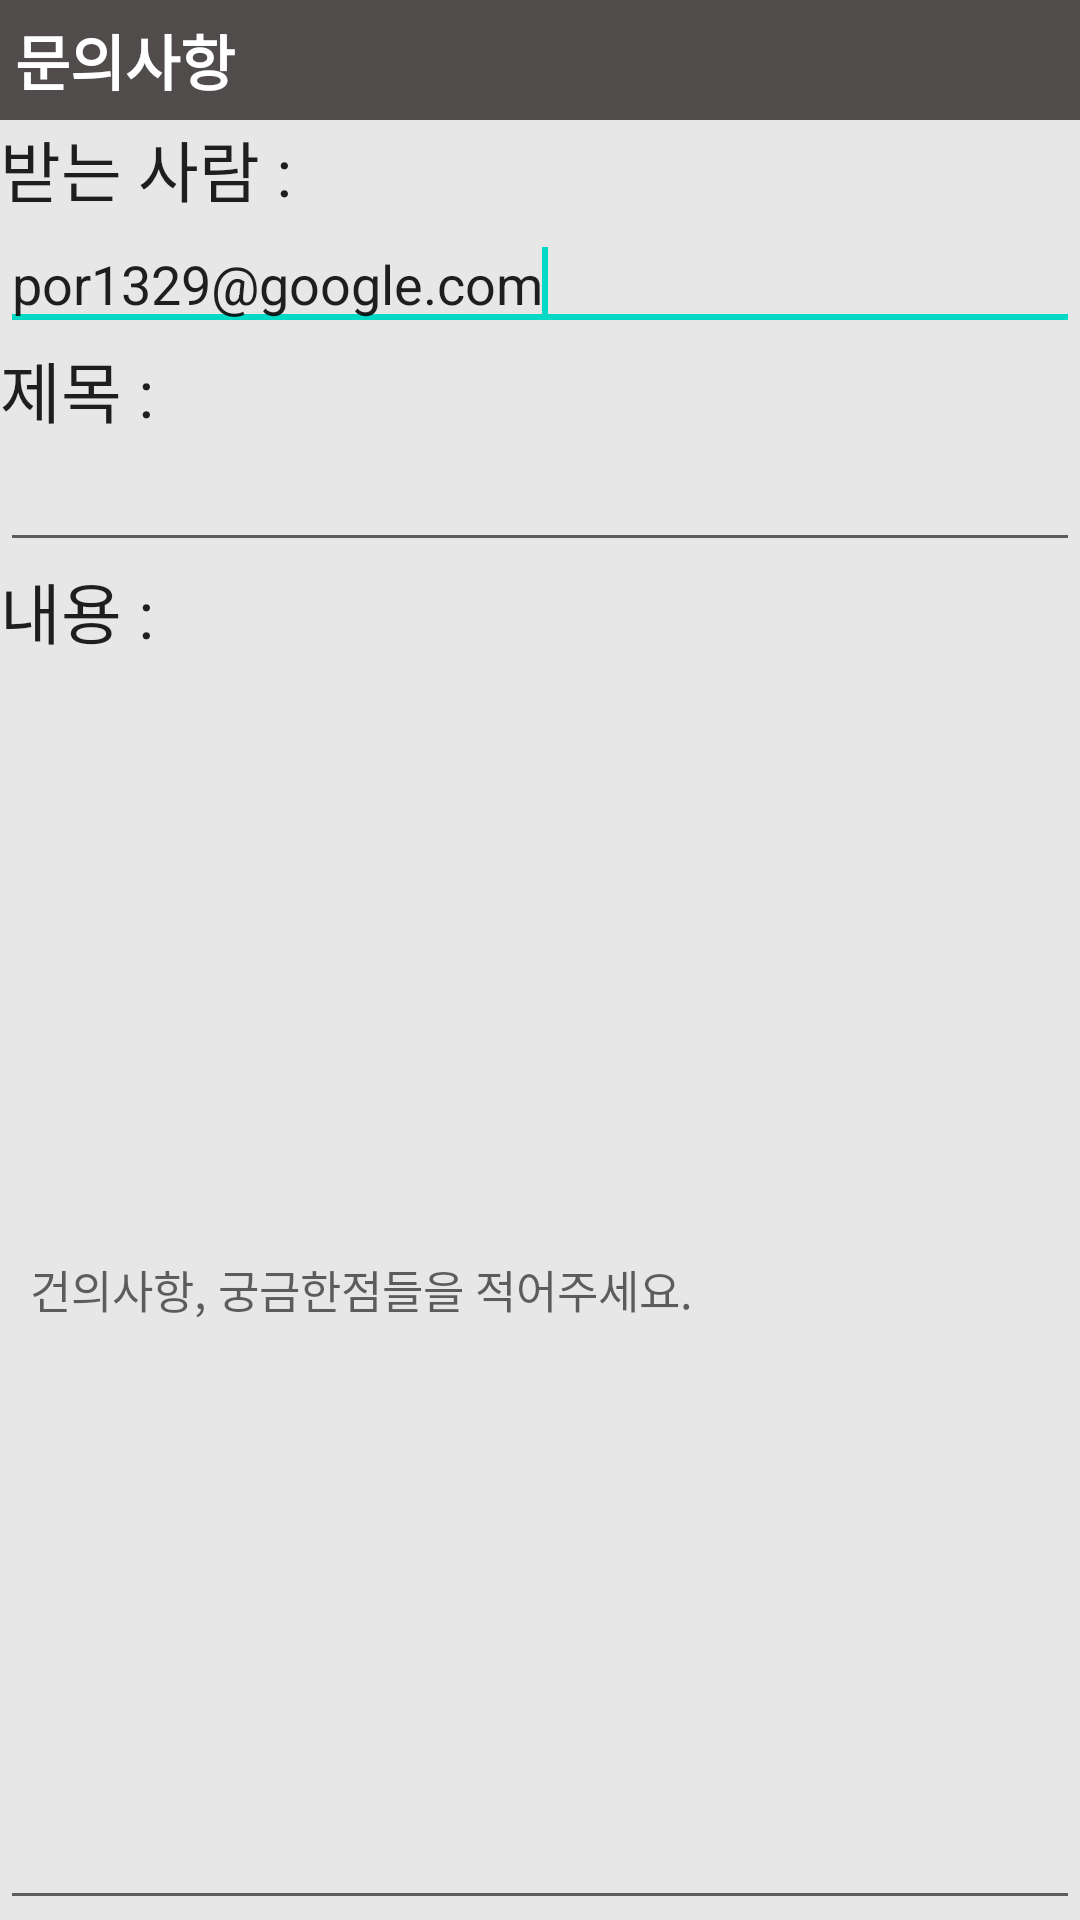

Layout XML and referenced resources for this Android screen:
<!-- AndroidManifest.xml: application theme Theme.Penta -->
<!-- res/layout/mypage_question.xml -->
<?xml version="1.0" encoding="utf-8"?>
<LinearLayout xmlns:android="http://schemas.android.com/apk/res/android"
    android:layout_width="match_parent"
    android:layout_height="match_parent"
    android:orientation="vertical">
    <LinearLayout
        android:layout_width="match_parent"
        android:layout_height="40dp"
        android:background="#514C4C"
        android:orientation="horizontal"
        android:gravity="center">
        <TextView
            android:padding="5dp"
            android:layout_width="wrap_content"
            android:layout_height="wrap_content"
            android:layout_weight="1"
            android:text="문의사항"
            android:textColor="@color/white"
            android:textSize="20dp"
            android:textStyle="bold"
            android:id="@+id/Enquirypage"/>
    </LinearLayout>
    <LinearLayout
            android:background="#50b4b4b4"
            android:layout_width="fill_parent"
            android:layout_height="fill_parent"
            android:orientation="vertical" >
        <TextView
            android:layout_width="wrap_content"
            android:layout_height="wrap_content"
            android:text="받는 사람 : "
            android:textAppearance="?android:attr/textAppearanceLarge" />
        <EditText
            android:id="@+id/et_addr"
            android:text="por1329@google.com"
            android:layout_width="fill_parent"
            android:layout_height="wrap_content"
            android:inputType="textEmailAddress" >
        <requestFocus />
    </EditText>
        <TextView
            android:layout_width="wrap_content"
            android:layout_height="wrap_content"
            android:text="제목 : "
            android:textAppearance="?android:attr/textAppearanceLarge" />
        <EditText
            android:id="@+id/et_title"
            android:layout_width="fill_parent"
            android:layout_height="wrap_content" >
    </EditText>
        <TextView
            android:layout_width="wrap_content"
            android:layout_height="wrap_content"
            android:text="내용 : "
            android:textAppearance="?android:attr/textAppearanceLarge" />
        <EditText
            android:layout_width="match_parent"
            android:layout_height="wrap_content"
            android:hint="건의사항, 궁금한점들을 적어주세요."
            android:textColor="@color/black"
            android:textSize="15dp"
            android:lines="24"
            android:maxLength="26"
            android:padding="10dp"
            android:id="@+id/et_message"/>
        <Button
        android:id="@+id/bt_send"
        android:layout_width="match_parent"
        android:layout_height="wrap_content"
        android:onClick="onClickSend"
        android:text="이메일 보내기" />
    </LinearLayout>
</LinearLayout>
<!-- resources referenced by this layout -->
<resources>
  <color name="black">#FF000000</color>
  <color name="white">#FFFFFFFF</color>
  <style name="Theme.Penta" parent="Theme.MaterialComponents.DayNight.DarkActionBar">
          
          <item name="colorPrimary">@color/purple_500</item>
          <item name="colorPrimaryVariant">@color/purple_700</item>
          <item name="colorOnPrimary">@color/white</item>
          
          <item name="colorSecondary">@color/teal_200</item>
          <item name="colorSecondaryVariant">@color/teal_700</item>
          <item name="colorOnSecondary">@color/black</item>
          
          <item name="android:statusBarColor">@color/colorPrimary</item>
          <item name="windowActionBar">false</item>
          <item name="windowNoTitle">true</item>
          
      </style>
  <color name="purple_500">#514C4C</color>
  <color name="purple_700">#FF3700B3</color>
  <color name="teal_200">#FF03DAC5</color>
  <color name="teal_700">#FF018786</color>
  <color name="colorPrimary">#3F51B5</color>
</resources>
